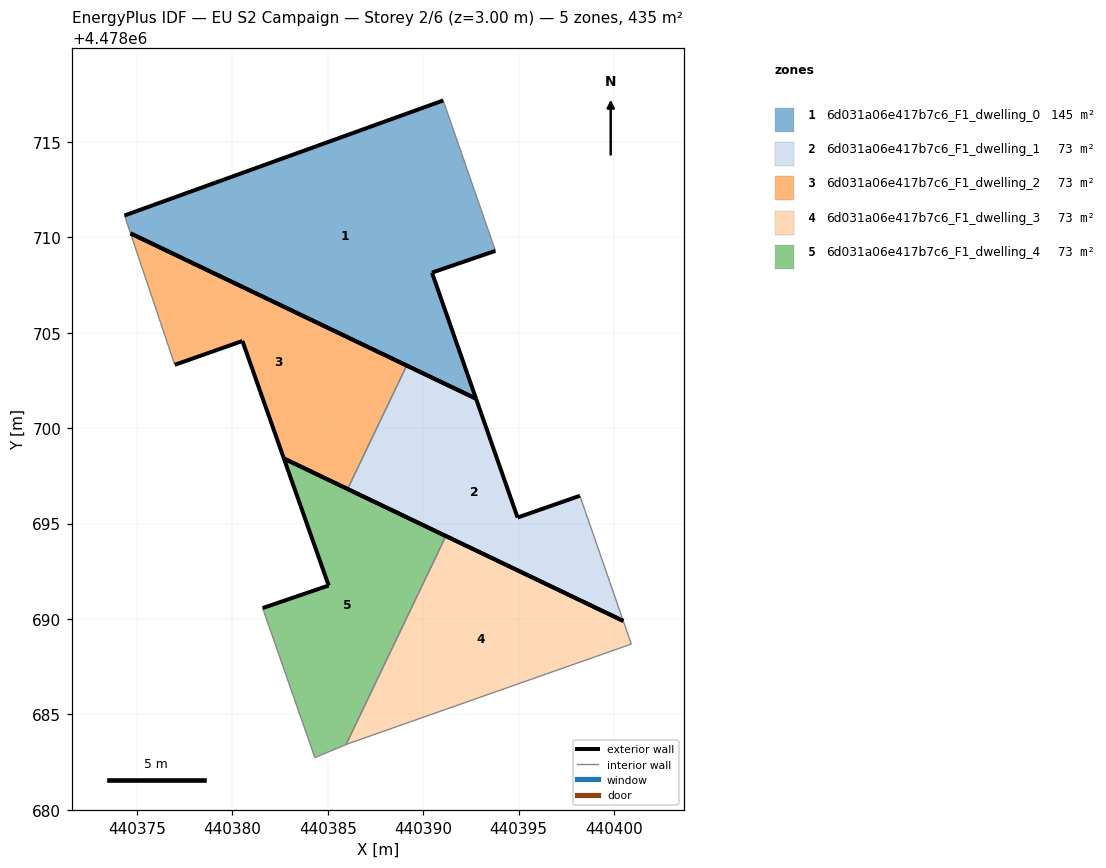
=== STOREY PLAN SPEC (per zone: floor XY polygon, exterior-wall plan segments, windows/doors) ===
zone 1: 6d031a06e417b7c6_F1_dwelling_0  (145.1 m²)
  floor: (440392.77, 4478701.55) (440390.46, 4478708.16) (440393.78, 4478709.29) (440391.05, 4478717.17) (440374.34, 4478711.15) (440374.66, 4478710.21)
  exterior wall: (440374.34, 4478711.15) – (440391.05, 4478717.17)  [17.8 m]
  exterior wall: (440393.78, 4478709.29) – (440390.46, 4478708.16)  [3.5 m]
  exterior wall: (440390.46, 4478708.16) – (440392.77, 4478701.55)  [7.0 m]
  exterior wall: (440392.77, 4478701.55) – (440374.66, 4478710.21)  [20.1 m]
  interior walls: 2
zone 2: 6d031a06e417b7c6_F1_dwelling_1  (72.5 m²)
  floor: (440400.48, 4478689.90) (440398.21, 4478696.46) (440394.94, 4478695.32) (440392.77, 4478701.55) (440389.13, 4478703.29) (440386.04, 4478696.82)
  exterior wall: (440389.13, 4478703.29) – (440392.77, 4478701.55)  [4.0 m]
  exterior wall: (440392.77, 4478701.55) – (440394.94, 4478695.32)  [6.6 m]
  exterior wall: (440394.94, 4478695.32) – (440398.21, 4478696.46)  [3.5 m]
  exterior wall: (440400.48, 4478689.90) – (440386.04, 4478696.82)  [16.0 m]
  interior walls: 2
zone 3: 6d031a06e417b7c6_F1_dwelling_2  (72.5 m²)
  floor: (440386.04, 4478696.82) (440389.13, 4478703.29) (440374.66, 4478710.21) (440376.98, 4478703.32) (440380.53, 4478704.57) (440382.70, 4478698.41)
  exterior wall: (440374.66, 4478710.21) – (440389.13, 4478703.29)  [16.0 m]
  exterior wall: (440386.04, 4478696.82) – (440382.70, 4478698.41)  [3.7 m]
  exterior wall: (440382.70, 4478698.41) – (440380.53, 4478704.57)  [6.5 m]
  exterior wall: (440380.53, 4478704.57) – (440376.98, 4478703.32)  [3.8 m]
  interior walls: 2
zone 4: 6d031a06e417b7c6_F1_dwelling_3  (72.5 m²)
  floor: (440400.90, 4478688.69) (440400.48, 4478689.90) (440391.18, 4478694.35) (440385.96, 4478683.42) (440386.04, 4478683.46)
  exterior wall: (440391.18, 4478694.35) – (440400.48, 4478689.90)  [10.3 m]
  interior walls: 4
zone 5: 6d031a06e417b7c6_F1_dwelling_4  (72.6 m²)
  floor: (440385.96, 4478683.42) (440391.18, 4478694.35) (440382.70, 4478698.41) (440385.04, 4478691.76) (440381.58, 4478690.58) (440384.32, 4478682.74)
  exterior wall: (440385.04, 4478691.76) – (440382.70, 4478698.41)  [7.1 m]
  exterior wall: (440382.70, 4478698.41) – (440391.18, 4478694.35)  [9.4 m]
  exterior wall: (440381.58, 4478690.58) – (440385.04, 4478691.76)  [3.7 m]
  interior walls: 3

=== DERIVED (storey summary) ===
Building: EU S2 Campaign
Storey: 2 of 6  (floor level z = 3.00 m)
Storey gross floor area: 435.3 m²
Zones on this storey: 5
  - 6d031a06e417b7c6_F1_dwelling_0: floor 145.1 m²; exterior wall 48.3 m (145.0 m²); WWR 0.0%
  - 6d031a06e417b7c6_F1_dwelling_1: floor 72.5 m²; exterior wall 30.1 m (90.3 m²); WWR 0.0%
  - 6d031a06e417b7c6_F1_dwelling_2: floor 72.5 m²; exterior wall 30.0 m (90.1 m²); WWR 0.0%
  - 6d031a06e417b7c6_F1_dwelling_3: floor 72.5 m²; exterior wall 10.3 m (30.9 m²); WWR 0.0%
  - 6d031a06e417b7c6_F1_dwelling_4: floor 72.6 m²; exterior wall 20.1 m (60.4 m²); WWR 0.0%
Zone adjacency (shared interzone walls):
  - 6d031a06e417b7c6_F1_dwelling_1 ↔ 6d031a06e417b7c6_F1_dwelling_2
  - 6d031a06e417b7c6_F1_dwelling_3 ↔ 6d031a06e417b7c6_F1_dwelling_4